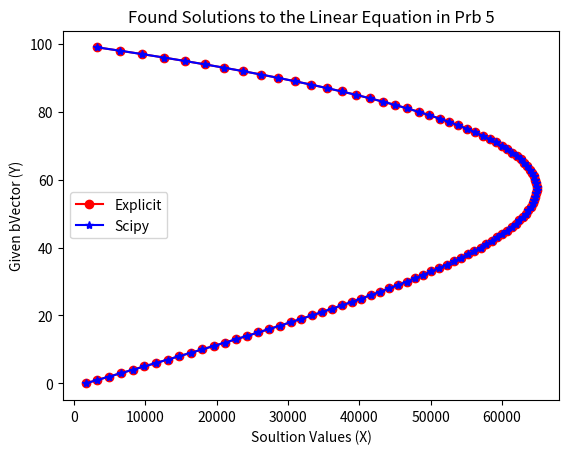

The matplotlib source for this figure:
# -*- coding: utf-8 -*-
"""
Created on Sun Oct 22 15:04:05 2017

@author: Robert
"""
import numpy as np
from scipy.linalg import solve
import matplotlib.pyplot as plt
# A]  Construct A and bVector
n = 100
# Making bVector
bVector_start = [0]
bVector_mid = np.arange(1,n-1)
bVector_end = [n-1]
# Combine begining middle and end parts
bVector_tmp = np.concatenate([bVector_start,bVector_mid])
bVector = np.concatenate([bVector_tmp, bVector_end])

# Make A matrix
# Create a mold to repeat
A_matrix = np.zeros((n,n))
A_matrix[0,0]=2
A_matrix[0,1]=-1
# Row Track, don't want to overwrite zeros
j = 0
#Column track
for i in range(1,n-1):
    if (j<=97):
        j += 1
        A_matrix[i,j-1]=-1
        A_matrix[i,j]=2
        A_matrix[i,j+1]=-1
A_matrix[n-1,n-2]=-1
A_matrix[n-1,n-1]=2
# B]
# What is the condition number of A?


# C]
# Explicitly solve the X values using inverse multiplication
inverseA = np.linalg.inv(A_matrix)
identityProof = (np.matmul(inverseA,A_matrix))
# D]
# Solve the X values using scipy's solve function
solutionExplicit = np.matmul(inverseA,bVector)
solutionScipy = solve(A_matrix,bVector)

# Plot the "explicit" and scipy's numerical solutions on the same plot
plt.title("Found Solutions to the Linear Equation in Prb 5")
plt.plot(solutionExplicit,bVector,'-ro')
plt.plot(solutionScipy,bVector,'-b*')
plt.legend(("Explicit","Scipy"),loc = "center left")
plt.xlabel("Soultion Values (X)")
plt.ylabel("Given bVector (Y)")